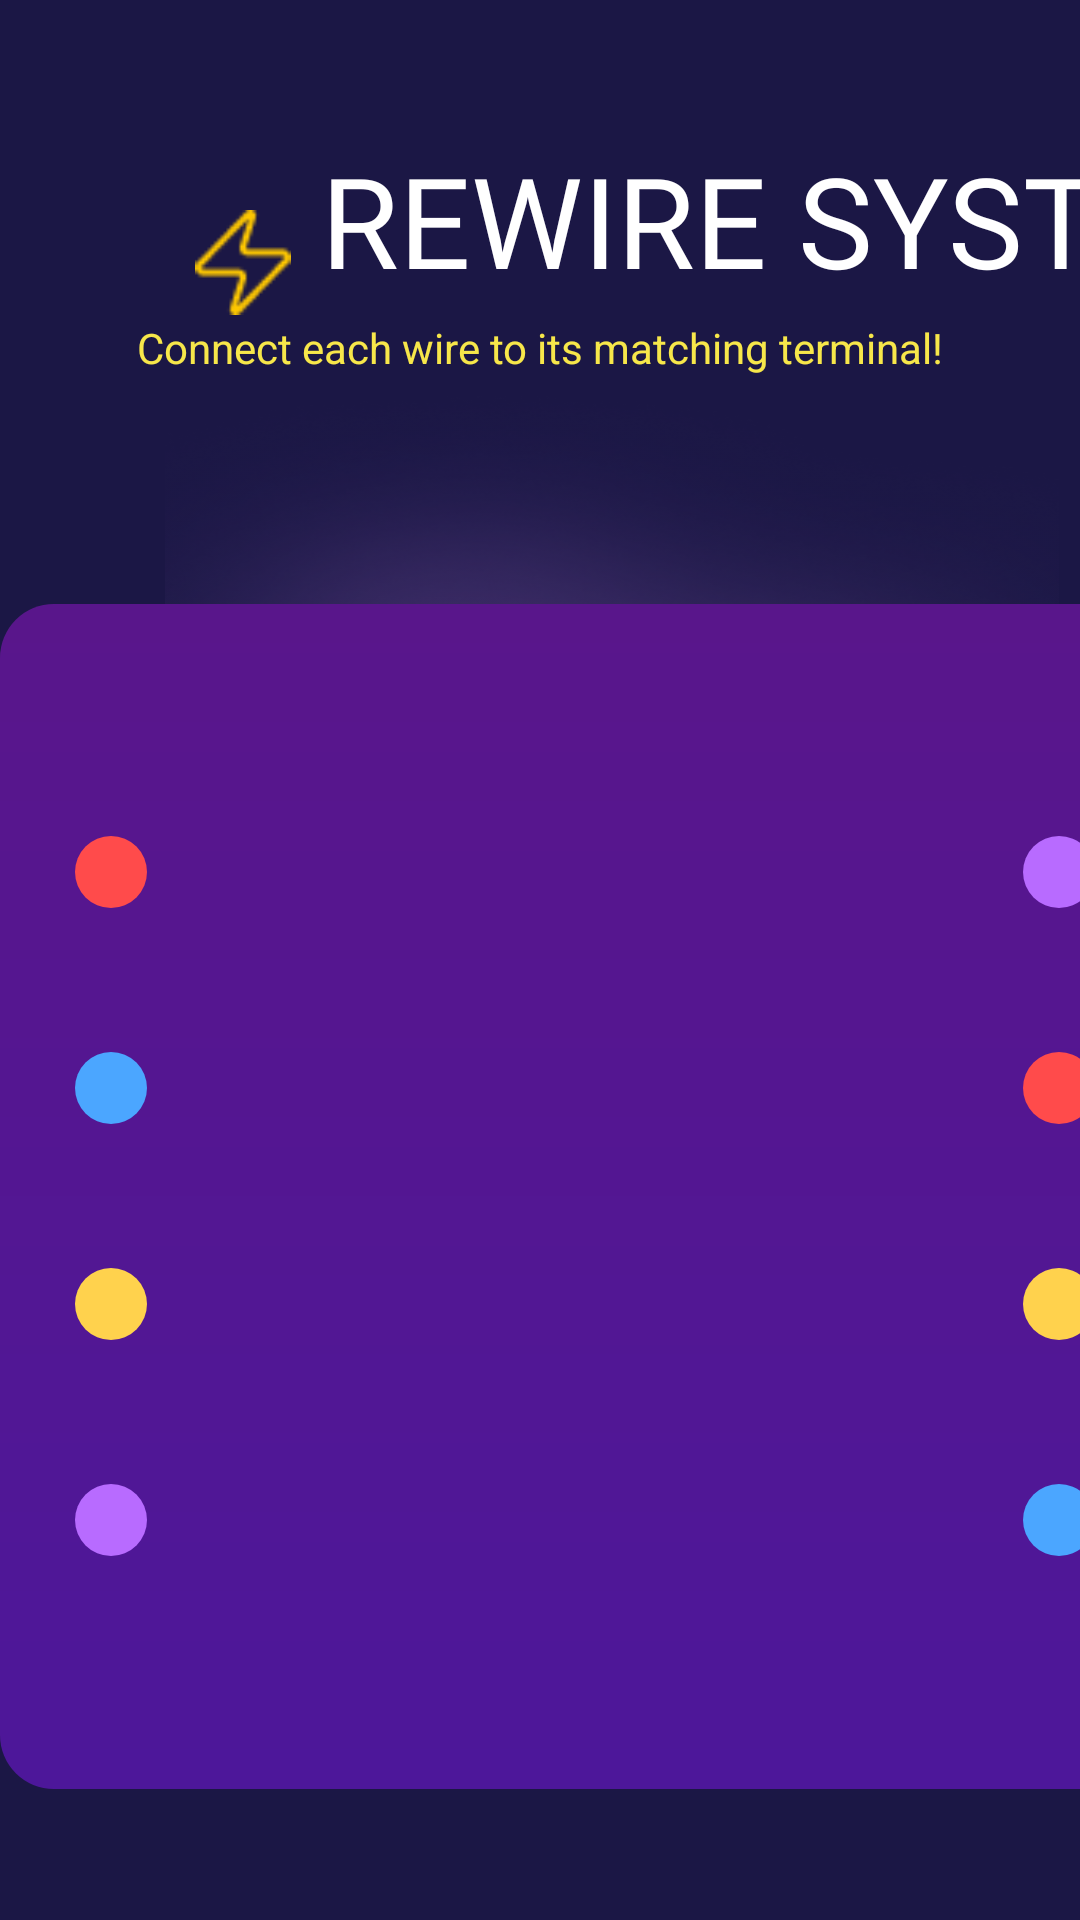

Layout XML and referenced resources for this Android screen:
<!-- AndroidManifest.xml: application theme Theme.UploadingScreen -->
<!-- res/layout/activity_connect_dot.xml -->
<?xml version="1.0" encoding="utf-8"?>
<androidx.constraintlayout.widget.ConstraintLayout
    xmlns:android="http://schemas.android.com/apk/res/android"
    xmlns:app="http://schemas.android.com/apk/res-auto"
    xmlns:tools="http://schemas.android.com/tools"
    android:layout_width="match_parent"
    android:layout_height="match_parent"
    android:background="#1B1745">

    <ImageView
        android:id="@+id/star"
        android:layout_width="32dp"
        android:layout_height="35dp"
        android:layout_marginStart="65dp"
        android:layout_marginTop="70dp"
        android:src="@drawable/st"
        app:layout_constraintStart_toStartOf="parent"
        app:layout_constraintTop_toTopOf="parent" />

    <TextView
        android:id="@+id/dottitle"
        android:layout_width="wrap_content"
        android:layout_height="wrap_content"
        android:text="REWIRE SYSTEM"
        android:textSize="42sp"
        android:textStyle="normal"
        android:fontFamily="@font/bangers_regular"
        android:textColor="#FFFFFF"
        android:layout_marginTop="45dp"
        app:layout_constraintTop_toTopOf="parent"
        app:layout_constraintStart_toEndOf="@id/star"
        android:layout_marginStart="10dp"/>

    <TextView
        android:id="@+id/txtSubtitle"
        android:layout_width="wrap_content"
        android:layout_height="wrap_content"
        android:text="Connect each wire to its matching terminal!"
        android:textSize="14sp"
        android:textColor="#F7E74A"
        app:layout_constraintTop_toBottomOf="@id/dottitle"
        app:layout_constraintStart_toStartOf="parent"
        app:layout_constraintEnd_toEndOf="parent"
        android:layout_marginTop="5dp"/>

    <ImageView
        android:id="@+id/blr"
        android:layout_width="298dp"
        android:layout_height="210dp"
        app:layout_constraintStart_toStartOf="parent"
        app:layout_constraintTop_toBottomOf="@+id/txtSubtitle"
        android:layout_marginStart="55dp"
        android:background="@drawable/vector103"/>


    <LinearLayout
        android:id="@+id/gameContainer"
        android:layout_width="390dp"
        android:layout_height="395dp"
        android:layout_marginTop="76dp"
        android:background="@drawable/dotbackground"
        android:gravity="center_vertical"
        android:orientation="horizontal"
        android:padding="25dp"
        app:layout_constraintTop_toBottomOf="@id/txtSubtitle"
        tools:layout_editor_absoluteX="11dp">

        <LinearLayout
            android:layout_width="wrap_content"
            android:layout_height="wrap_content"
            android:orientation="vertical">

            <View
                android:id="@+id/leftRed"
                style="@style/GameDot"
                android:backgroundTint="#FF4B4B" />

            <View
                android:id="@+id/leftBlue"
                style="@style/GameDot"
                android:backgroundTint="#4BA6FF" />

            <View
                android:id="@+id/leftYellow"
                style="@style/GameDot"
                android:backgroundTint="#FFD24D" />

            <View
                android:id="@+id/leftPurple"
                style="@style/GameDot"
                android:backgroundTint="#B86BFF" />
        </LinearLayout>

        <FrameLayout
            android:id="@+id/overlayContainer"
            android:layout_width="0dp"
            android:layout_height="330dp"
            android:layout_weight="1" />

        <LinearLayout
            android:layout_width="wrap_content"
            android:layout_height="wrap_content"
            android:orientation="vertical">

            <View
                android:id="@+id/rightPurple"
                style="@style/GameDot"
                android:backgroundTint="#B86BFF" />

            <View
                android:id="@+id/rightRed"
                style="@style/GameDot"
                android:backgroundTint="#FF4B4B" />

            <View
                android:id="@+id/rightYellow"
                style="@style/GameDot"
                android:backgroundTint="#FFD24D" />

            <View
                android:id="@+id/rightBlue"
                style="@style/GameDot"
                android:backgroundTint="#4BA6FF" />
        </LinearLayout>
    </LinearLayout>

    <TextView
        android:id="@+id/winText"
        android:layout_width="wrap_content"
        android:layout_height="wrap_content"
        android:text="✨ TASK COMPLETED ✨"
        android:textColor="#4CAF50"
        android:textSize="26sp"
        android:textStyle="bold"
        android:visibility="gone"
        app:layout_constraintTop_toBottomOf="@id/gameContainer"
        app:layout_constraintStart_toStartOf="parent"
        app:layout_constraintEnd_toEndOf="parent" />

    <ImageView
        android:id="@+id/help"
        android:layout_width="0dp"
        android:layout_height="110dp"
        app:layout_constraintStart_toStartOf="parent"
        app:layout_constraintEnd_toEndOf="parent"
        app:layout_constraintTop_toBottomOf="@+id/gameContainer"
        android:layout_marginTop="20dp"
        android:background="@drawable/frame6"/>





</androidx.constraintlayout.widget.ConstraintLayout>
<!-- resources referenced by this layout -->
<resources>
  <!-- drawable dotbackground (drawable) -->
  <?xml version="1.0" encoding="utf-8"?>
  <shape xmlns:android="http://schemas.android.com/apk/res/android" android:shape="rectangle">
      <gradient
          android:angle="50"
          android:type="linear"
          android:startColor="#59168B"
          android:endColor="#4D179A"/>
      <corners
          android:radius="18dp"/>
  </shape>
  <!-- drawable frame6: png bitmap (drawable, 2098 bytes) -->
  <!-- drawable st: png bitmap (drawable, 745 bytes) -->
  <!-- drawable vector103: png bitmap (drawable, 224869 bytes) -->
  <style name="GameDot">
          <item name="android:layout_width">24dp</item>
          <item name="android:layout_height">24dp</item>
          <item name="android:layout_marginTop">24dp</item>
          <item name="android:layout_marginBottom">24dp</item>
          <item name="android:background">@drawable/dot_circle</item>
      </style>
  <!-- drawable dot_circle (drawable) -->
  <?xml version="1.0" encoding="utf-8"?>
  <shape xmlns:android="http://schemas.android.com/apk/res/android"
      android:shape="oval">
      <solid android:color="#FFFFFF" />
      <size android:width="24dp" android:height="24dp"/>
  </shape>
</resources>
